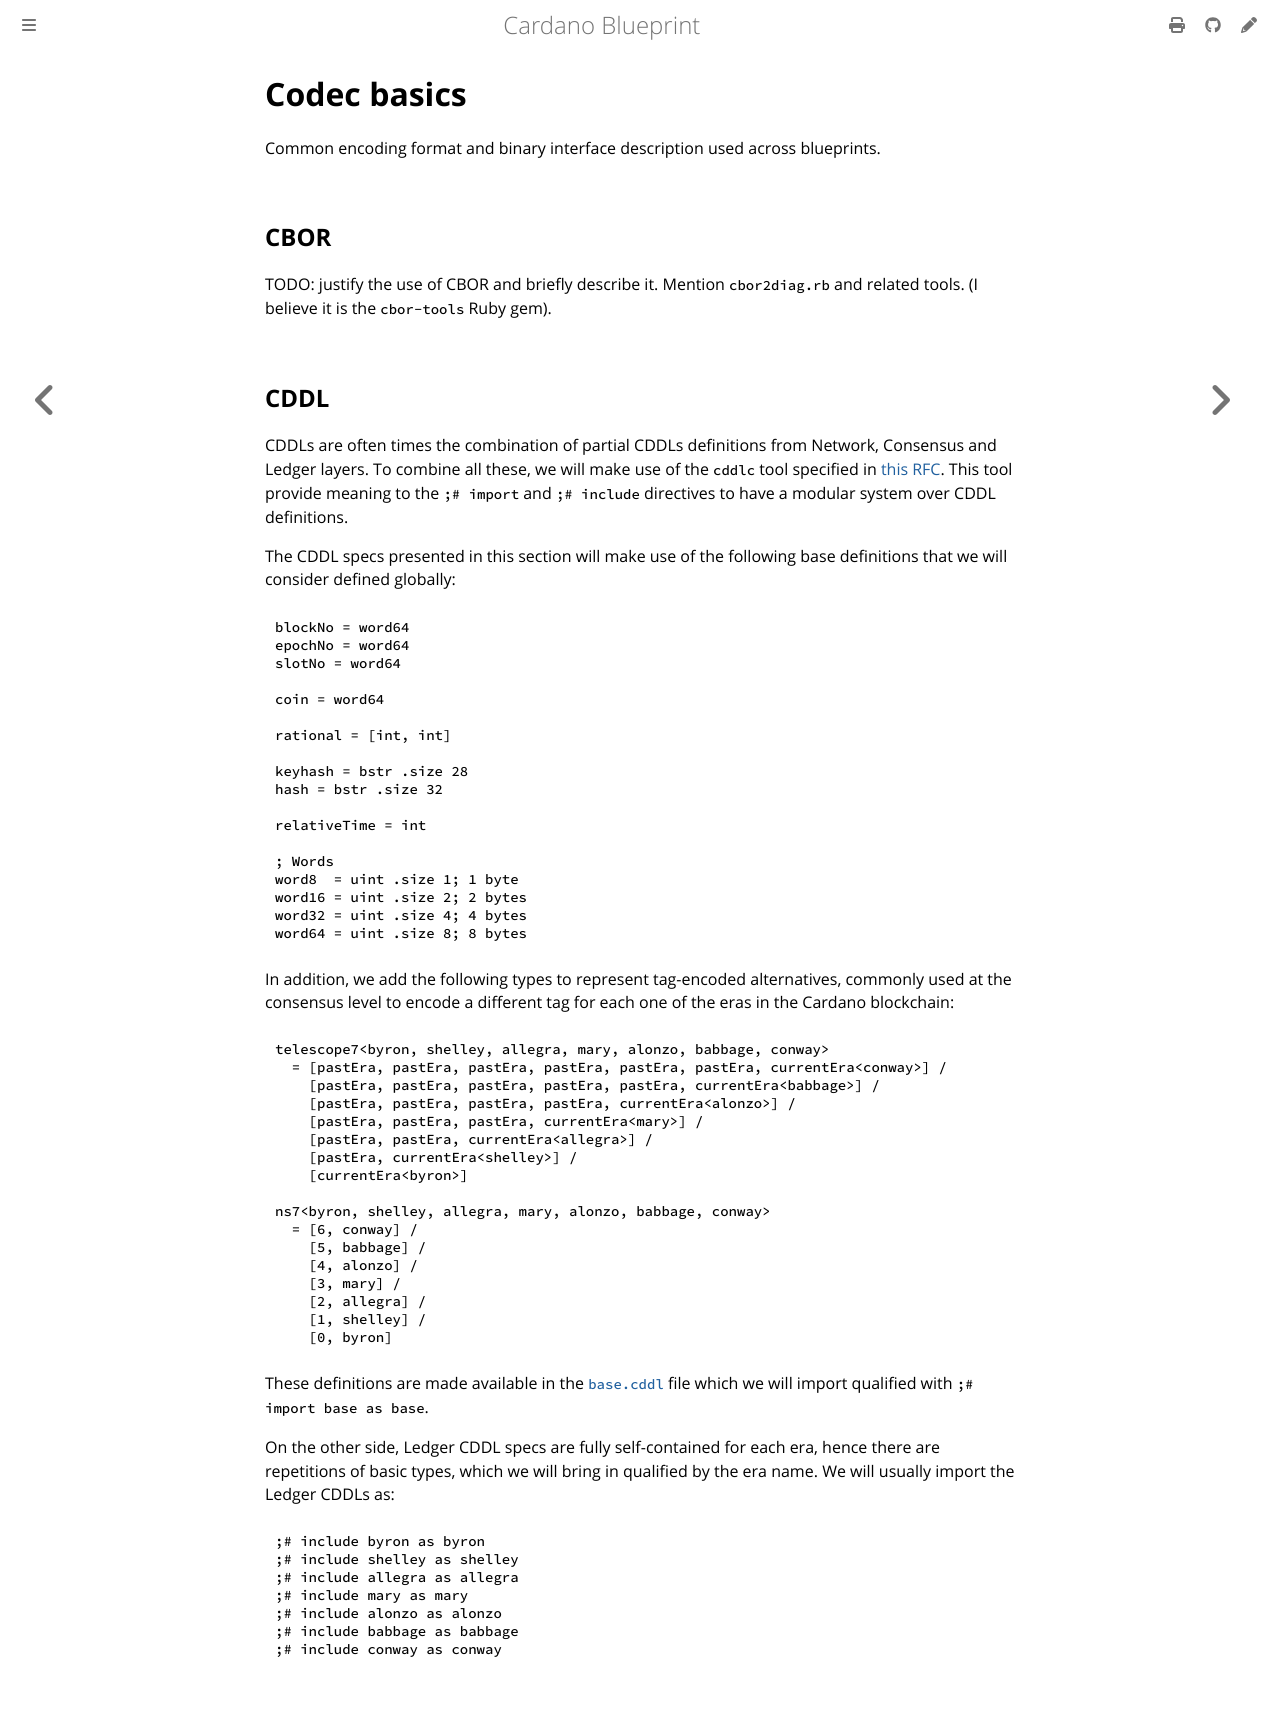

repository: rkuhn/cardano-blueprint · page: codecs/index.html · generator: mdbook

# Codec basics

Common encoding format and binary interface description used across blueprints.

## CBOR

TODO: justify the use of CBOR and briefly describe it. Mention `cbor2diag.rb`
and related tools. (I believe it is the `cbor-tools` Ruby gem).

## CDDL

CDDLs are often times the combination of partial CDDLs definitions
from Network, Consensus and Ledger layers. To combine all these, we
will make use of the `cddlc` tool specified in [this
RFC](https://datatracker.ietf.org/doc/draft-ietf-cbor-cddl-modules/). This
tool provide meaning to the `;# import` and `;# include` directives to
have a modular system over CDDL definitions.

The CDDL specs presented in this section will make use of the
following base definitions that we will consider defined globally:

```cddl
{{#include base.cddl:0:18}}
```

In addition, we add the following types to represent tag-encoded
alternatives, commonly used at the consensus level to encode a
different tag for each one of the eras in the Cardano blockchain:

```cddl
{{#include base.cddl:20:}}
```

These definitions are made available in the
[`base.cddl`](base.cddl)
file which we will import qualified with `;# import base as base`.

On the other side, Ledger CDDL specs are fully self-contained for each
era, hence there are repetitions of basic types, which we will bring
in qualified by the era name. We will usually import the Ledger CDDLs as:

```cddl
;# include byron as byron
;# include shelley as shelley
;# include allegra as allegra
;# include mary as mary
;# include alonzo as alonzo
;# include babbage as babbage
;# include conway as conway
```
